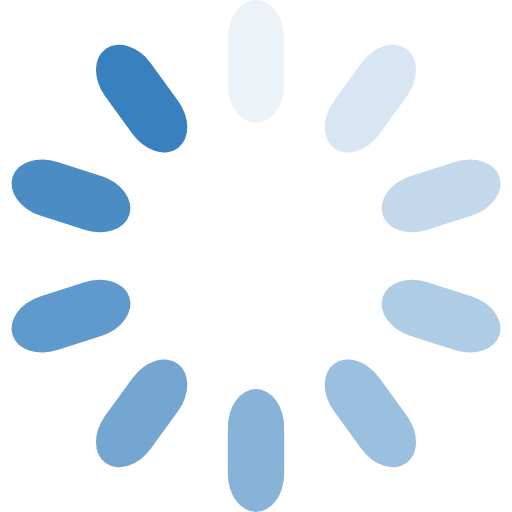
t = 0.00 s
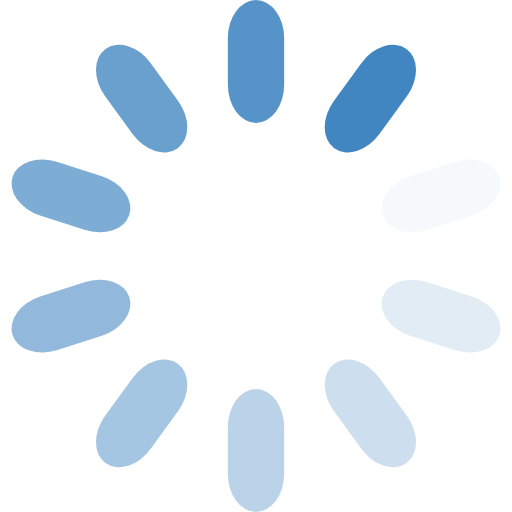
t = 0.25 s
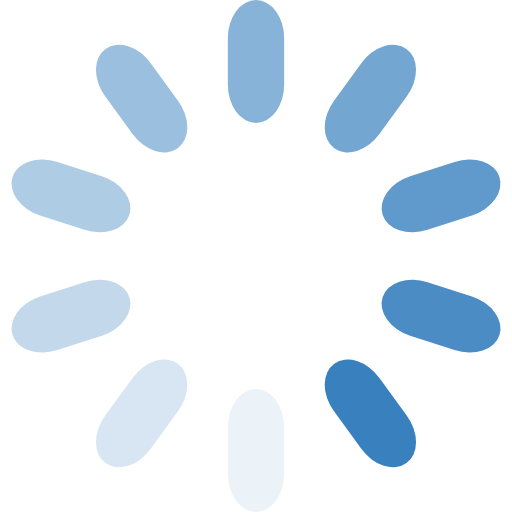
t = 0.50 s
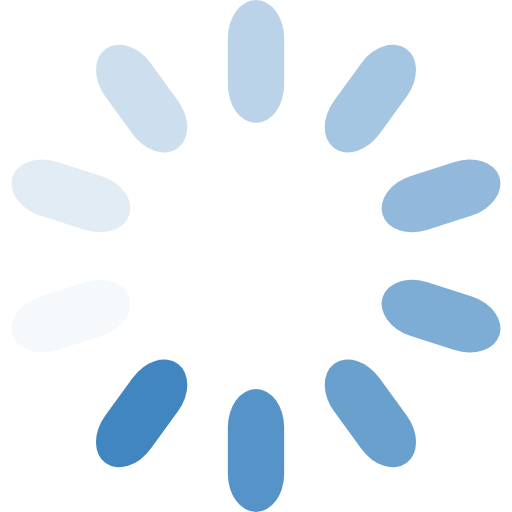
t = 0.75 s

The animated SVG that drew these frames (rendered in a browser with its animation timeline set to each time). Animation: 10 SMIL elements (animate=10); one cycle of 1.00 s, repeats indefinitely.

<?xml version="1.0" encoding="utf-8"?>
<svg xmlns="http://www.w3.org/2000/svg" xmlns:xlink="http://www.w3.org/1999/xlink" style="margin: auto; background: none; display: block; shape-rendering: auto;" width="24px" height="24px" viewBox="0 0 100 100" preserveAspectRatio="xMidYMid">
<g transform="rotate(0 50 50)">
  <rect x="44.5" y="0" rx="5.5" ry="7.44" width="11" height="24" fill="#3880be">
    <animate attributeName="opacity" values="1;0" keyTimes="0;1" dur="1s" begin="-0.9s" repeatCount="indefinite"></animate>
  </rect>
</g><g transform="rotate(36 50 50)">
  <rect x="44.5" y="0" rx="5.5" ry="7.44" width="11" height="24" fill="#3880be">
    <animate attributeName="opacity" values="1;0" keyTimes="0;1" dur="1s" begin="-0.8s" repeatCount="indefinite"></animate>
  </rect>
</g><g transform="rotate(72 50 50)">
  <rect x="44.5" y="0" rx="5.5" ry="7.44" width="11" height="24" fill="#3880be">
    <animate attributeName="opacity" values="1;0" keyTimes="0;1" dur="1s" begin="-0.7s" repeatCount="indefinite"></animate>
  </rect>
</g><g transform="rotate(108 50 50)">
  <rect x="44.5" y="0" rx="5.5" ry="7.44" width="11" height="24" fill="#3880be">
    <animate attributeName="opacity" values="1;0" keyTimes="0;1" dur="1s" begin="-0.6s" repeatCount="indefinite"></animate>
  </rect>
</g><g transform="rotate(144 50 50)">
  <rect x="44.5" y="0" rx="5.5" ry="7.44" width="11" height="24" fill="#3880be">
    <animate attributeName="opacity" values="1;0" keyTimes="0;1" dur="1s" begin="-0.5s" repeatCount="indefinite"></animate>
  </rect>
</g><g transform="rotate(180 50 50)">
  <rect x="44.5" y="0" rx="5.5" ry="7.44" width="11" height="24" fill="#3880be">
    <animate attributeName="opacity" values="1;0" keyTimes="0;1" dur="1s" begin="-0.4s" repeatCount="indefinite"></animate>
  </rect>
</g><g transform="rotate(216 50 50)">
  <rect x="44.5" y="0" rx="5.5" ry="7.44" width="11" height="24" fill="#3880be">
    <animate attributeName="opacity" values="1;0" keyTimes="0;1" dur="1s" begin="-0.3s" repeatCount="indefinite"></animate>
  </rect>
</g><g transform="rotate(252 50 50)">
  <rect x="44.5" y="0" rx="5.5" ry="7.44" width="11" height="24" fill="#3880be">
    <animate attributeName="opacity" values="1;0" keyTimes="0;1" dur="1s" begin="-0.2s" repeatCount="indefinite"></animate>
  </rect>
</g><g transform="rotate(288 50 50)">
  <rect x="44.5" y="0" rx="5.5" ry="7.44" width="11" height="24" fill="#3880be">
    <animate attributeName="opacity" values="1;0" keyTimes="0;1" dur="1s" begin="-0.1s" repeatCount="indefinite"></animate>
  </rect>
</g><g transform="rotate(324 50 50)">
  <rect x="44.5" y="0" rx="5.5" ry="7.44" width="11" height="24" fill="#3880be">
    <animate attributeName="opacity" values="1;0" keyTimes="0;1" dur="1s" begin="0s" repeatCount="indefinite"></animate>
  </rect>
</g>
<!-- [ldio] generated by https://loading.io/ --></svg>